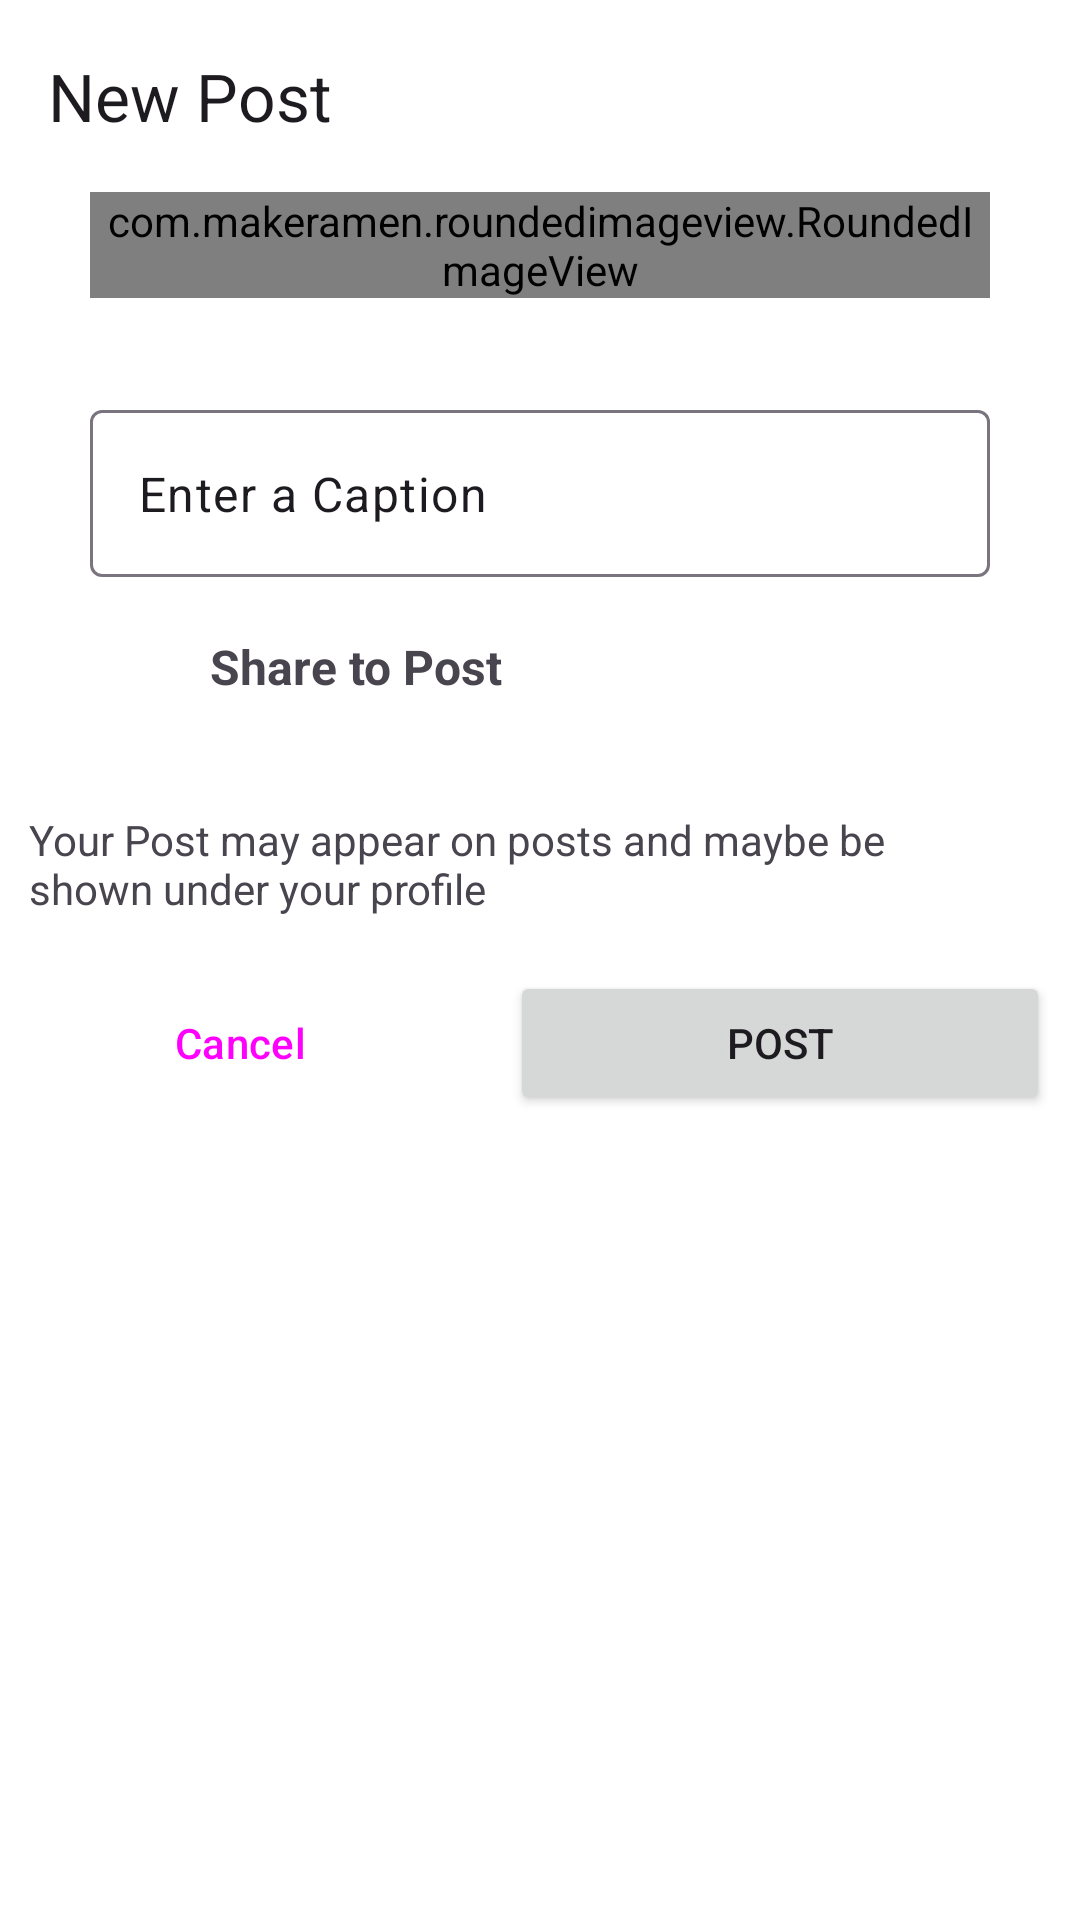

Here is an Android app screen rendered from its layout file. Give the layout XML and the strings, colors and styles it references.
<!-- AndroidManifest.xml: application theme Theme.InstaX -->
<!-- res/layout/activity_post.xml -->
<?xml version="1.0" encoding="utf-8"?>
<androidx.constraintlayout.widget.ConstraintLayout xmlns:android="http://schemas.android.com/apk/res/android"
    xmlns:app="http://schemas.android.com/apk/res-auto"
    xmlns:tools="http://schemas.android.com/tools"
    android:layout_width="match_parent"
    android:layout_height="match_parent"
    android:background="@color/white"
    android:backgroundTint="@color/white"
    tools:context=".Post.PostActivity">

    <com.google.android.material.appbar.MaterialToolbar
        android:id="@+id/materialToolbar"
        android:layout_width="match_parent"
        android:layout_height="wrap_content"
        android:background="@color/white"
        android:minHeight="?attr/actionBarSize"
        android:theme="?attr/actionBarTheme"
        app:layout_constraintEnd_toEndOf="parent"
        app:layout_constraintStart_toStartOf="parent"
        app:layout_constraintTop_toTopOf="parent"
        app:title="New Post" />

    <com.makeramen.roundedimageview.RoundedImageView
        android:id="@+id/select_img"
        android:scaleType="fitCenter"
        android:src="@drawable/post"
        app:layout_constraintEnd_toEndOf="@+id/materialToolbar"
        app:layout_constraintStart_toStartOf="parent"
        app:layout_constraintTop_toBottomOf="@+id/materialToolbar"
        app:riv_border_color="#333333"
        app:riv_border_width="2dip"
        app:riv_corner_radius="30dip"
        android:layout_width="300dp"
        android:layout_height="wrap_content"

         />

    <com.google.android.material.textfield.TextInputLayout

        android:id="@+id/textInputLayout3"
        android:layout_width="0dp"
        android:layout_height="wrap_content"
        android:layout_marginTop="32dp"
        android:visibility="visible"
        app:layout_constraintEnd_toEndOf="@+id/select_img"
        app:layout_constraintStart_toStartOf="@+id/select_img"
        app:layout_constraintTop_toBottomOf="@+id/select_img">

        <com.google.android.material.textfield.TextInputEditText
            android:id="@+id/captions"
            android:layout_width="match_parent"
            android:layout_height="wrap_content"
            android:text="Enter a Caption"
            android:visibility="visible" />
    </com.google.android.material.textfield.TextInputLayout>

    <LinearLayout
        android:id="@+id/linearLayout"
        android:layout_width="match_parent"
        android:layout_height="wrap_content"
        android:layout_margin="10dp"
        android:orientation="horizontal"
        app:layout_constraintEnd_toEndOf="parent"
        app:layout_constraintStart_toStartOf="parent"
        app:layout_constraintTop_toBottomOf="@+id/textInputLayout3">

        <ImageView
            android:id="@+id/imageView3"
            android:layout_width="40dp"
            android:layout_height="40dp"
            android:padding="5dp"
            android:src="@drawable/post" />

        <TextView
            android:id="@+id/post"
            android:layout_width="wrap_content"
            android:layout_height="match_parent"
            android:layout_marginLeft="20dp"
            android:layout_weight="1"
            android:gravity="center_vertical"
            android:text="Share to Post"
            android:textSize="16sp"
            android:textStyle="bold" />
    </LinearLayout>

    <TextView
        android:id="@+id/textView3"
        android:layout_width="wrap_content"
        android:layout_height="wrap_content"
        android:layout_marginTop="28dp"
        android:paddingRight="40dp"
        android:text="Your Post may appear on posts and maybe be shown under your profile"
        app:layout_constraintEnd_toEndOf="@+id/linearLayout"
        app:layout_constraintHorizontal_bias="0.017"
        app:layout_constraintStart_toStartOf="@+id/linearLayout"
        app:layout_constraintTop_toBottomOf="@+id/linearLayout" />

    <LinearLayout
        android:layout_width="match_parent"
        android:layout_height="wrap_content"
        android:layout_marginTop="8dp"
        android:orientation="horizontal"
        app:layout_constraintEnd_toEndOf="parent"
        app:layout_constraintStart_toStartOf="parent"
        app:layout_constraintTop_toBottomOf="@+id/textView3">

        <Button
            android:id="@+id/cancel"
            style="@style/Widget.Material3.Button.OutlinedButton"
            android:layout_width="0dp"
            android:layout_height="wrap_content"
            android:layout_margin="10dp"
            app:strokeColor = "@color/pink"
            android:layout_weight="1"
            android:text="Cancel" />

        <Button
            android:id="@+id/post_btn"
            android:layout_width="180dp"
            android:layout_height="wrap_content"
            android:layout_margin="10dp"
            android:text="Post" />
    </LinearLayout>

</androidx.constraintlayout.widget.ConstraintLayout>
<!-- resources referenced by this layout -->
<resources>
  <color name="pink">#C13584</color>
  <color name="white">#FFFFFFFF</color>
  <style name="Theme.InstaX" parent="Base.Theme.InstaX" />
  <style name="Base.Theme.InstaX" parent="Theme.Material3.DayNight.NoActionBar">
          
          
          <item name="android:statusBarColor">@android:color/transparent</item>
  
      </style>
</resources>
